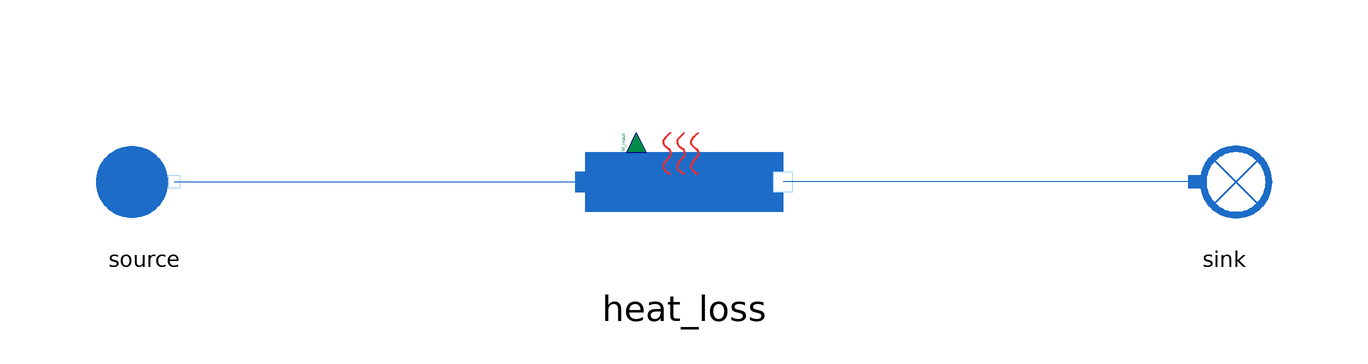

This picture is the connection diagram that the Modelica source below describes through its graphical annotations.

model HeatLoss
      extends MetroscopeModelingLibrary.Icons.Tests.WaterSteamTestIcon;

      // Boundary conditions
      input Units.SpecificEnthalpy source_h(start=1e6) "J/kg";
      input Units.Pressure source_P(start=2e5, min=0, nominal=2) "Pa";
      input Units.NegativeMassFlowRate source_Q(start=-500) "kg/s";
      input Units.Power W(start=1e5) "W";

      .MetroscopeModelingLibrary.WaterSteam.BoundaryConditions.Source source annotation (Placement(transformation(extent={{-100,-9.99996},{-80,9.99996}})));
      .MetroscopeModelingLibrary.WaterSteam.BoundaryConditions.Sink sink annotation (Placement(transformation(
            extent={{-10,-10},{10,10}},
            rotation=0,
            origin={90,-6.10623e-16})));

      .MetroscopeModelingLibrary.WaterSteam.Pipes.HeatLoss heat_loss annotation (Placement(transformation(extent={{-16.5,-16.3333},{16.5,16.3333}})));

    equation

      // Boundary conditions
      source.h_out = source_h;
      source.P_out = source_P;
      source.Q_out = source_Q;
      heat_loss.W = W;

      connect(sink.C_in, heat_loss.C_out) annotation (Line(points={{85,0},{16.5,0}}, color={28,108,200}));
      connect(source.C_out, heat_loss.C_in) annotation (Line(points={{-85,0},{-16.5,0}}, color={28,108,200}));
    end HeatLoss;